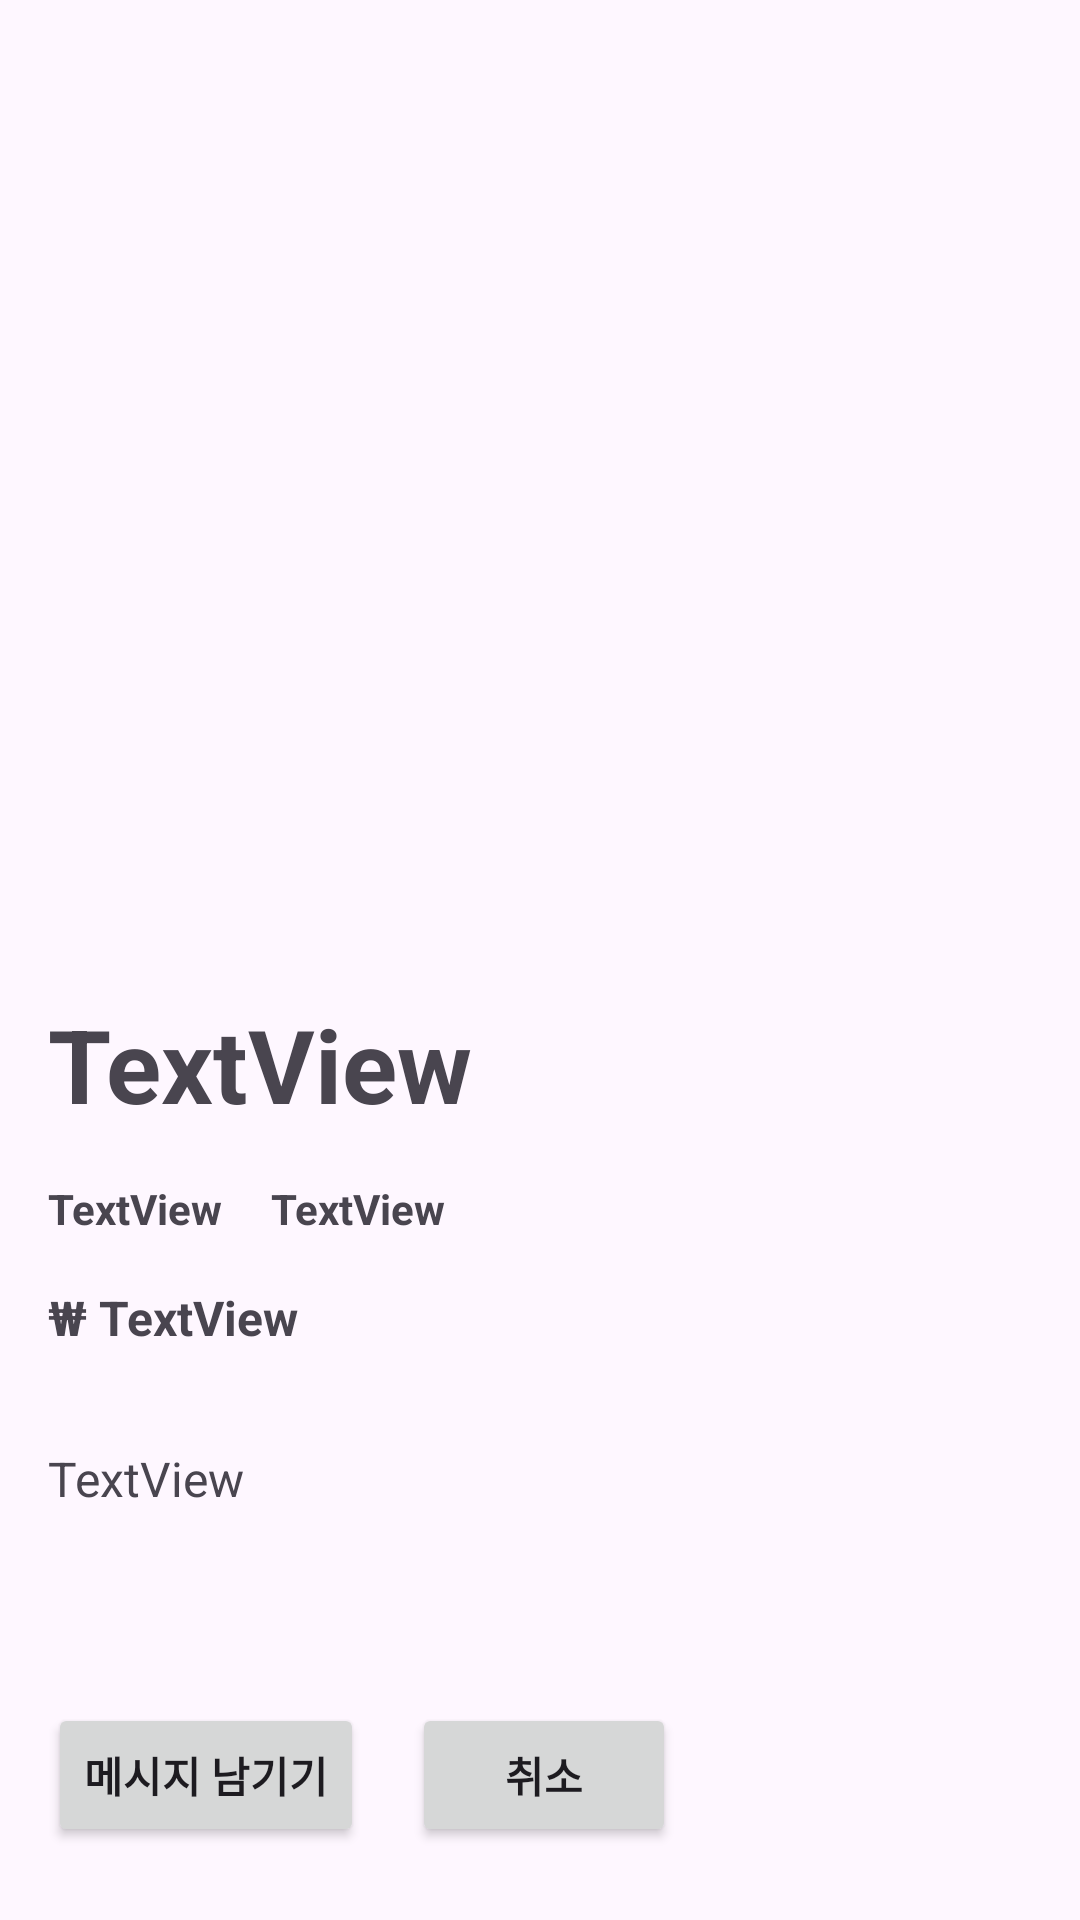

Reconstruct the res/layout file that produces this screen, plus the resources it refers to.
<!-- AndroidManifest.xml: application theme Theme.FirebaseProject -->
<!-- res/layout/activity_postdetail.xml -->
<?xml version="1.0" encoding="utf-8"?>

<androidx.constraintlayout.widget.ConstraintLayout xmlns:android="http://schemas.android.com/apk/res/android"
    xmlns:app="http://schemas.android.com/apk/res-auto"
    xmlns:tools="http://schemas.android.com/tools"
    android:layout_width="match_parent"
    android:layout_height="match_parent">

    <ImageView
        android:id="@+id/imageViewDetail"
        android:layout_width="400dp"
        android:layout_height="300dp"
        app:layout_constraintEnd_toEndOf="parent"
        app:layout_constraintStart_toStartOf="parent"
        app:layout_constraintTop_toTopOf="parent"
        app:srcCompat="@drawable/ic_launcher_background" />

    <TextView
        android:id="@+id/textViewDetailName"
        android:layout_width="wrap_content"
        android:layout_height="wrap_content"
        android:layout_marginStart="16dp"
        android:layout_marginTop="32dp"
        android:text="TextView"
        android:textSize="34sp"
        android:textStyle="bold"
        app:layout_constraintStart_toStartOf="parent"
        app:layout_constraintTop_toBottomOf="@+id/imageViewDetail" />

    <TextView
        android:id="@+id/textViewDetailPrice"
        android:layout_width="wrap_content"
        android:layout_height="wrap_content"
        android:layout_marginStart="4dp"
        android:text="TextView"
        android:textSize="16sp"
        android:textStyle="bold"
        app:layout_constraintBaseline_toBaselineOf="@+id/textView5"
        app:layout_constraintStart_toEndOf="@+id/textView5" />

    <TextView
        android:id="@+id/textViewDetailDesc"
        android:layout_width="wrap_content"
        android:layout_height="wrap_content"
        android:layout_marginStart="16dp"
        android:layout_marginTop="32dp"
        android:text="TextView"
        android:textSize="16sp"
        app:layout_constraintStart_toStartOf="parent"
        app:layout_constraintTop_toBottomOf="@+id/textViewDetailPrice" />

    <TextView
        android:id="@+id/textViewDetailInstock"
        android:layout_width="wrap_content"
        android:layout_height="wrap_content"
        android:layout_marginStart="16dp"
        android:text="TextView"
        android:textStyle="bold"
        app:layout_constraintBaseline_toBaselineOf="@+id/textViewDetailSellerEmail"
        app:layout_constraintStart_toEndOf="@+id/textViewDetailSellerEmail" />

    <TextView
        android:id="@+id/textViewDetailSellerEmail"
        android:layout_width="wrap_content"
        android:layout_height="wrap_content"
        android:layout_marginStart="16dp"
        android:layout_marginTop="16dp"
        android:text="TextView"
        android:textStyle="bold"
        app:layout_constraintStart_toStartOf="parent"
        app:layout_constraintTop_toBottomOf="@+id/textViewDetailName" />

    <Button
        android:id="@+id/buttonChat"
        android:layout_width="wrap_content"
        android:layout_height="wrap_content"
        android:layout_marginStart="16dp"
        android:layout_marginTop="64dp"
        android:text="메시지 남기기"
        android:textStyle="bold"
        app:layout_constraintStart_toStartOf="parent"
        app:layout_constraintTop_toBottomOf="@+id/textViewDetailDesc" />

    <Button
        android:id="@+id/buttonDetailBack"
        android:layout_width="wrap_content"
        android:layout_height="wrap_content"
        android:layout_marginStart="16dp"
        android:text="취소"
        android:textStyle="bold"
        app:layout_constraintBaseline_toBaselineOf="@+id/buttonChat"
        app:layout_constraintStart_toEndOf="@+id/buttonChat" />

    <TextView
        android:id="@+id/textView5"
        android:layout_width="wrap_content"
        android:layout_height="wrap_content"
        android:layout_marginStart="16dp"
        android:layout_marginTop="16dp"
        android:text="₩"
        android:textSize="16sp"
        android:textStyle="bold"
        app:layout_constraintStart_toStartOf="parent"
        app:layout_constraintTop_toBottomOf="@+id/textViewDetailSellerEmail" />
</androidx.constraintlayout.widget.ConstraintLayout>
<!-- resources referenced by this layout -->
<resources>
  <style name="Theme.FirebaseProject" parent="Base.Theme.FirebaseProject" />
  <style name="Base.Theme.FirebaseProject" parent="Theme.Material3.DayNight">
          
          
          <item name="colorPrimary">@color/orange</item>
  
      </style>
  <color name="orange">#FF8A3D</color>
</resources>
